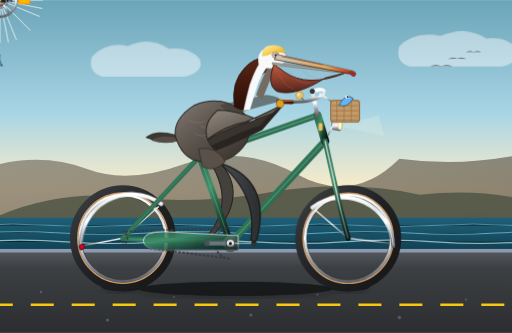
t = 0.00 s
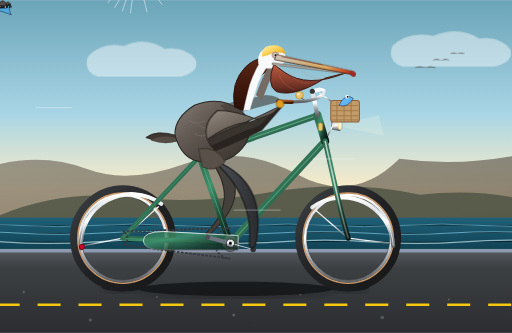
t = 1.67 s
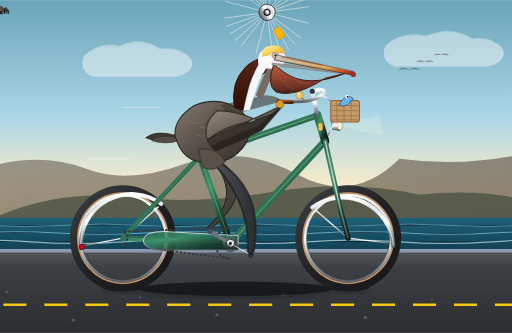
t = 3.33 s
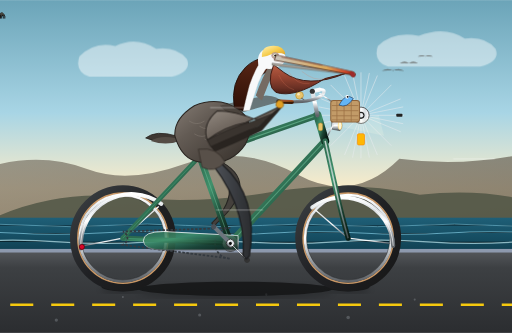
t = 5.00 s
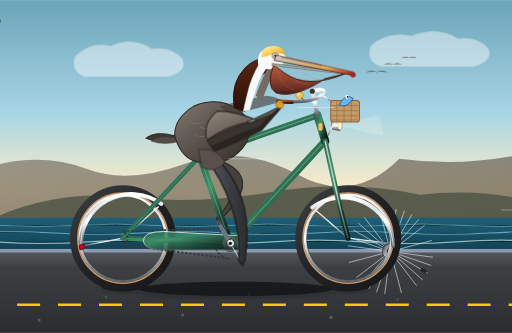
t = 6.67 s
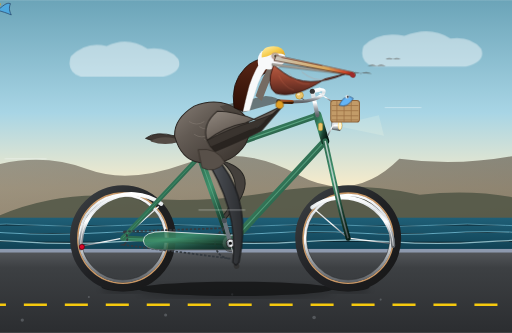
t = 8.33 s

The animated SVG that drew these frames (rendered in a browser with its animation timeline set to each time). Animation: 28 SMIL elements (animate=12,animateTransform=16); frames cover the first 8.33 s, repeats indefinitely.

<svg xmlns="http://www.w3.org/2000/svg" viewBox="0 0 1000 650" width="100%" height="100%">
  <defs>
    <!-- Sky & Background Gradients -->
    <linearGradient id="skyGrad" x1="0" y1="0" x2="0" y2="1">
      <stop offset="0%" stop-color="#6ba4b8"/>
      <stop offset="45%" stop-color="#a8d5e5"/>
      <stop offset="75%" stop-color="#faecc9"/>
      <stop offset="100%" stop-color="#fce2b6"/>
    </linearGradient>

    <linearGradient id="oceanGrad" x1="0" y1="0" x2="0" y2="1">
      <stop offset="0%" stop-color="#1f5f77"/>
      <stop offset="50%" stop-color="#164e63"/>
      <stop offset="100%" stop-color="#0f3b4c"/>
    </linearGradient>

    <linearGradient id="cliffGrad" x1="0" y1="0" x2="1" y2="1">
      <stop offset="0%" stop-color="#736b5e"/>
      <stop offset="100%" stop-color="#4a4237"/>
    </linearGradient>

    <linearGradient id="roadGrad" x1="0" y1="0" x2="0" y2="1">
      <stop offset="0%" stop-color="#55585c"/>
      <stop offset="20%" stop-color="#3d4043"/>
      <stop offset="100%" stop-color="#2b2d30"/>
    </linearGradient>

    <!-- Bicycle Gradients -->
    <linearGradient id="frameGrad" x1="0" y1="0" x2="1" y2="1">
      <stop offset="0%" stop-color="#2d6a4f"/>
      <stop offset="35%" stop-color="#40916c"/>
      <stop offset="70%" stop-color="#1b4332"/>
      <stop offset="100%" stop-color="#081c15"/>
    </linearGradient>

    <linearGradient id="chromeGrad" x1="0" y1="0" x2="0" y2="1">
      <stop offset="0%" stop-color="#ffffff"/>
      <stop offset="25%" stop-color="#d9dee2"/>
      <stop offset="50%" stop-color="#ffffff"/>
      <stop offset="75%" stop-color="#9aa0a6"/>
      <stop offset="100%" stop-color="#5f6368"/>
    </linearGradient>

    <linearGradient id="tireGrad" x1="0" y1="0" x2="1" y2="1">
      <stop offset="0%" stop-color="#3c4043"/>
      <stop offset="50%" stop-color="#202124"/>
      <stop offset="100%" stop-color="#171717"/>
    </linearGradient>

    <linearGradient id="leatherGrad" x1="0" y1="0" x2="1" y2="1">
      <stop offset="0%" stop-color="#a0522d"/>
      <stop offset="40%" stop-color="#8b4513"/>
      <stop offset="85%" stop-color="#5c2c0e"/>
      <stop offset="100%" stop-color="#3b1a06"/>
    </linearGradient>

    <!-- Pelican Plumage & Anatomy Gradients -->
    <linearGradient id="pelicanTorso" x1="0" y1="0" x2="1" y2="1">
      <stop offset="0%" stop-color="#857c74"/>
      <stop offset="35%" stop-color="#635b54"/>
      <stop offset="70%" stop-color="#4a433d"/>
      <stop offset="100%" stop-color="#332d28"/>
    </linearGradient>

    <linearGradient id="pelicanWing" x1="0" y1="0" x2="1" y2="1">
      <stop offset="0%" stop-color="#999087"/>
      <stop offset="45%" stop-color="#70675f"/>
      <stop offset="85%" stop-color="#443e39"/>
      <stop offset="100%" stop-color="#2a2522"/>
    </linearGradient>

    <linearGradient id="neckChestnut" x1="0" y1="0" x2="0" y2="1">
      <stop offset="0%" stop-color="#5a2717"/>
      <stop offset="50%" stop-color="#421a0d"/>
      <stop offset="100%" stop-color="#2c0f06"/>
    </linearGradient>

    <linearGradient id="crownYellow" x1="0" y1="0" x2="1" y2="1">
      <stop offset="0%" stop-color="#fff4b8"/>
      <stop offset="50%" stop-color="#f6cc4d"/>
      <stop offset="100%" stop-color="#d49724"/>
    </linearGradient>

    <linearGradient id="pouchGrad" x1="0" y1="0" x2="0" y2="1">
      <stop offset="0%" stop-color="#b85d43"/>
      <stop offset="45%" stop-color="#934330"/>
      <stop offset="80%" stop-color="#693024"/>
      <stop offset="100%" stop-color="#471e16"/>
    </linearGradient>

    <linearGradient id="billGrad" x1="0" y1="0" x2="1" y2="0">
      <stop offset="0%" stop-color="#cac6be"/>
      <stop offset="65%" stop-color="#dba858"/>
      <stop offset="88%" stop-color="#cf4427"/>
      <stop offset="100%" stop-color="#801b09"/>
    </linearGradient>

    <linearGradient id="legGrad" x1="0" y1="0" x2="1" y2="0">
      <stop offset="0%" stop-color="#5c6066"/>
      <stop offset="50%" stop-color="#414449"/>
      <stop offset="100%" stop-color="#2b2d30"/>
    </linearGradient>

    <!-- Drop Shadow Filter -->
    <filter id="softShadow" x="-20%" y="-20%" width="140%" height="140%">
      <feGaussianBlur in="SourceAlpha" stdDeviation="6"/>
      <feColorMatrix type="matrix" values="0 0 0 0 0   0 0 0 0 0   0 0 0 0 0  0 0 0 0.35 0"/>
      <feOffset dx="0" dy="6"/>
      <feBlend in="SourceGraphic" in2="blurOut" mode="normal"/>
    </filter>

    <!-- Spoke pattern definitions for wheels -->
    <g id="spokeWheel24">
      <!-- 24 spokes (12 diametral lines crossed) -->
      <line x1="0" y1="-84" x2="0" y2="84" stroke="#e9ecef" stroke-width="1.3" opacity="0.8"/>
      <line x1="-84" y1="0" x2="84" y2="0" stroke="#e9ecef" stroke-width="1.3" opacity="0.8"/>
      <line x1="-59.4" y1="-59.4" x2="59.4" y2="59.4" stroke="#e9ecef" stroke-width="1.3" opacity="0.8"/>
      <line x1="-59.4" y1="59.4" x2="59.4" y2="-59.4" stroke="#e9ecef" stroke-width="1.3" opacity="0.8"/>
      <line x1="-77.6" y1="-32.1" x2="77.6" y2="32.1" stroke="#e9ecef" stroke-width="1.3" opacity="0.8"/>
      <line x1="-77.6" y1="32.1" x2="77.6" y2="-32.1" stroke="#e9ecef" stroke-width="1.3" opacity="0.8"/>
      <line x1="-32.1" y1="-77.6" x2="32.1" y2="77.6" stroke="#e9ecef" stroke-width="1.3" opacity="0.8"/>
      <line x1="-32.1" y1="77.6" x2="32.1" y2="-77.6" stroke="#e9ecef" stroke-width="1.3" opacity="0.8"/>
      <line x1="-82.5" y1="-16.4" x2="82.5" y2="16.4" stroke="#e9ecef" stroke-width="1.3" opacity="0.8"/>
      <line x1="-82.5" y1="16.4" x2="82.5" y2="-16.4" stroke="#e9ecef" stroke-width="1.3" opacity="0.8"/>
      <line x1="-16.4" y1="-82.5" x2="16.4" y2="82.5" stroke="#e9ecef" stroke-width="1.3" opacity="0.8"/>
      <line x1="-16.4" y1="82.5" x2="16.4" y2="-82.5" stroke="#e9ecef" stroke-width="1.3" opacity="0.8"/>
      <!-- Amber spoke reflector -->
      <rect x="36" y="-7" width="22" height="14" rx="3" fill="#ffb703" stroke="#fb8500" stroke-width="1.2"/>
      <!-- Valve stem -->
      <rect x="-3" y="-81" width="6" height="12" rx="1.5" fill="#222"/>
    </g>
  </defs>

  <!-- ================= BACKGROUND SCENERY ================= -->
  <!-- Sky -->
  <rect x="0" y="0" width="1000" height="490" fill="url(#skyGrad)"/>

  <!-- Distant Clouds with Slow Drift -->
  <g opacity="0.45">
    <path d="M 120 110 Q 150 80 190 90 Q 230 70 270 95 Q 310 90 330 115 Q 340 140 300 150 L 140 150 Q 110 140 120 110 Z" fill="#ffffff">
      <animateTransform attributeName="transform" type="translate" from="60 0" to="-180 0" dur="48s" repeatCount="indefinite"/>
    </path>
    <path d="M 680 90 Q 710 60 760 70 Q 810 50 850 75 Q 890 70 910 95 Q 920 120 880 130 L 700 130 Q 670 120 680 90 Z" fill="#ffffff">
      <animateTransform attributeName="transform" type="translate" from="100 0" to="-220 0" dur="38s" repeatCount="indefinite"/>
    </path>
  </g>

  <!-- Distant California Coastal Bluffs / Headlands -->
  <path d="M 0 400 L 0 320 Q 90 300 170 330 T 360 320 T 580 340 T 780 310 Q 890 325 1000 305 L 1000 440 L 0 440 Z" fill="url(#cliffGrad)" opacity="0.65"/>
  <path d="M 0 420 Q 120 370 250 385 T 530 375 T 820 380 Q 920 370 1000 385 L 1000 460 L 0 460 Z" fill="#4d5343" opacity="0.8"/>

  <!-- Pacific Ocean Horizon & Shimmering Waves -->
  <rect x="0" y="425" width="1000" height="75" fill="url(#oceanGrad)"/>
  <g stroke="#88d4ec" stroke-width="1.5" opacity="0.65">
    <path d="M -50 440 Q 25 435 100 440 T 250 440 T 400 440 T 550 440 T 700 440 T 850 440 T 1000 440 T 1150 440">
      <animateTransform attributeName="transform" type="translate" from="0 0" to="-150 0" dur="4s" repeatCount="indefinite"/>
    </path>
    <path d="M -50 455 Q 35 450 120 455 T 290 455 T 460 455 T 630 455 T 800 455 T 970 455 T 1140 455" stroke-width="2">
      <animateTransform attributeName="transform" type="translate" from="0 0" to="-170 0" dur="3.2s" repeatCount="indefinite"/>
    </path>
    <path d="M -50 472 Q 40 466 130 472 T 310 472 T 490 472 T 670 472 T 850 472 T 1030 472 T 1210 472" stroke-width="2.5" stroke="#cbf3f9">
      <animateTransform attributeName="transform" type="translate" from="0 0" to="-180 0" dur="2.4s" repeatCount="indefinite"/>
    </path>
  </g>

  <!-- Distant Pelicans Gliding in V-Formation in Sky -->
  <g fill="#433932" opacity="0.6">
    <path d="M 760 140 Q 772 133 782 140 Q 792 133 804 140 Q 782 137 760 140 Z"/>
    <path d="M 795 125 Q 805 119 813 125 Q 821 119 831 125 Q 813 123 795 125 Z"/>
    <path d="M 830 112 Q 838 107 845 112 Q 852 107 860 112 Q 845 110 830 112 Z"/>
    <animateTransform attributeName="transform" type="translate" from="80 -10" to="-260 20" dur="18s" repeatCount="indefinite"/>
  </g>

  <!-- Coastal Promenade / Asphalt Bike Path -->
  <rect x="0" y="490" width="1000" height="160" fill="url(#roadGrad)"/>
  <rect x="0" y="486" width="1000" height="7" fill="#8d99ae"/>

  <!-- High-speed dashed road center line -->
  <line x1="-100" y1="595" x2="1100" y2="595" stroke="#f6c90e" stroke-width="5" stroke-dasharray="45 35">
    <animate attributeName="stroke-dashoffset" from="0" to="-160" dur="0.8s" repeatCount="indefinite"/>
  </line>

  <!-- Surface gravel/speckle motion texture -->
  <g fill="#9aa0a6" opacity="0.35">
    <circle cx="80" cy="570" r="2.5"/>
    <circle cx="210" cy="625" r="3.2"/>
    <circle cx="340" cy="580" r="2"/>
    <circle cx="490" cy="615" r="3"/>
    <circle cx="620" cy="575" r="2.2"/>
    <circle cx="780" cy="620" r="3.5"/>
    <circle cx="910" cy="585" r="2"/>
    <animateTransform attributeName="transform" type="translate" from="0 0" to="-400 0" dur="0.8s" repeatCount="indefinite"/>
  </g>

  <!-- ================= BICYCLE SHADOWS ================= -->
  <g opacity="0.55">
    <!-- Rear tire contact shadow -->
    <ellipse cx="240" cy="560" rx="42" ry="9" fill="#000000" filter="url(#softShadow)"/>
    <!-- Front tire contact shadow -->
    <ellipse cx="680" cy="560" rx="42" ry="9" fill="#000000" filter="url(#softShadow)"/>
    <!-- Central frame & rider shadow -->
    <ellipse cx="460" cy="564" rx="190" ry="14" fill="#000000" filter="url(#softShadow)"/>
  </g>

  <!-- ================= BACKGROUND CRANK & FAR (LEFT) LEG ================= -->
  <!-- Left Leg (morphing contour behind frame, synchronized to left pedal) -->
  <path id="left-leg" fill="#44403c" stroke="#262522" stroke-width="2" stroke-linejoin="round">
    <animate attributeName="d" dur="1.6s" repeatCount="indefinite" calcMode="linear"
      keyTimes="0; 0.0833; 0.1667; 0.25; 0.3333; 0.4167; 0.5; 0.5833; 0.6667; 0.75; 0.8333; 0.9167; 1"
      values="
        M 390 288 Q 473 389 399 467 L 404 473 L 409 467 Q 493 381 425 312 Z;
        M 390 288 Q 487 373 405 444 L 410 450 L 415 444 Q 507 365 425 312 Z;
        M 390 288 Q 499 352 422 427 L 427 433 L 432 427 Q 519 344 425 312 Z;
        M 390 288 Q 506 333 445 421 L 450 427 L 455 421 Q 526 325 425 312 Z;
        M 390 288 Q 508 327 468 427 L 473 433 L 478 427 Q 528 319 425 312 Z;
        M 390 288 Q 505 338 485 444 L 490 450 L 495 444 Q 525 330 425 312 Z;
        M 390 288 Q 496 359 491 467 L 496 473 L 501 467 Q 516 351 425 312 Z;
        M 390 288 Q 480 382 485 490 L 490 496 L 495 490 Q 500 374 425 312 Z;
        M 390 288 Q 460 398 468 507 L 473 513 L 478 507 Q 480 390 425 312 Z;
        M 390 288 Q 450 407 445 513 L 450 519 L 455 513 Q 470 399 425 312 Z;
        M 390 288 Q 451 408 422 507 L 427 513 L 432 507 Q 471 400 425 312 Z;
        M 390 288 Q 461 402 405 490 L 410 496 L 415 490 Q 481 394 425 312 Z;
        M 390 288 Q 473 389 399 467 L 404 473 L 409 467 Q 493 381 425 312 Z
      "/>
  </path>

  <!-- ================= BICYCLE WHEELS ================= -->
  <!-- REAR WHEEL ASSEMBLY (Axle Center: 240, 465) -->
  <g id="rear-wheel">
    <!-- Tire Outer & Tread -->
    <circle cx="240" cy="465" r="95" fill="none" stroke="url(#tireGrad)" stroke-width="17"/>
    <!-- Vintage Gumwall / Tan-wall Tire Band -->
    <circle cx="240" cy="465" r="88" fill="none" stroke="#c99765" stroke-width="3"/>
    <!-- Polished Chrome Rim -->
    <circle cx="240" cy="465" r="84" fill="none" stroke="url(#chromeGrad)" stroke-width="5.5"/>
    <circle cx="240" cy="465" r="81.5" fill="none" stroke="#222" stroke-width="0.8"/>

    <!-- Continuously Rotating Rear Spokes & Hub Assembly -->
    <g transform="translate(240, 465)">
      <animateTransform attributeName="transform" type="rotate" from="0 240 465" to="360 240 465" dur="0.8s" repeatCount="indefinite"/>
      <use href="#spokeWheel24" x="0" y="0"/>
      <!-- Rear Sprocket / Cog -->
      <circle cx="0" cy="0" r="16" fill="url(#chromeGrad)" stroke="#333" stroke-width="1.5"/>
      <circle cx="0" cy="0" r="7" fill="#222"/>
      <!-- Chrome Axle Nut -->
      <circle cx="0" cy="0" r="4.5" fill="url(#chromeGrad)"/>
    </g>

    <!-- Classic Curved Chrome Rear Mudguard / Fender -->
    <path d="M 158 485 A 99 99 0 0 1 315 398" fill="none" stroke="url(#chromeGrad)" stroke-width="8" stroke-linecap="round"/>
    <path d="M 158 485 A 99 99 0 0 1 315 398" fill="none" stroke="#ffffff" stroke-width="1.8" opacity="0.7"/>
    <!-- Mudguard Stays -->
    <line x1="240" y1="465" x2="162" y2="480" stroke="url(#chromeGrad)" stroke-width="2.5"/>
    <line x1="240" y1="465" x2="310" y2="403" stroke="url(#chromeGrad)" stroke-width="2.5"/>
    <!-- Vintage Ruby Rear Reflector -->
    <circle cx="160" cy="482" r="5" fill="#d90429" stroke="#5c000b" stroke-width="1.5"/>
  </g>

  <!-- FRONT WHEEL ASSEMBLY (Axle Center: 680, 465) -->
  <g id="front-wheel">
    <!-- Tire Outer & Tread -->
    <circle cx="680" cy="465" r="95" fill="none" stroke="url(#tireGrad)" stroke-width="17"/>
    <!-- Vintage Gumwall Band -->
    <circle cx="680" cy="465" r="88" fill="none" stroke="#c99765" stroke-width="3"/>
    <!-- Polished Chrome Rim -->
    <circle cx="680" cy="465" r="84" fill="none" stroke="url(#chromeGrad)" stroke-width="5.5"/>
    <circle cx="680" cy="465" r="81.5" fill="none" stroke="#222" stroke-width="0.8"/>

    <!-- Continuously Rotating Front Spokes & Hub Assembly -->
    <g transform="translate(680, 465)">
      <animateTransform attributeName="transform" type="rotate" from="0 680 465" to="360 680 465" dur="0.8s" repeatCount="indefinite"/>
      <use href="#spokeWheel24" x="0" y="0"/>
      <!-- Front Center Hub -->
      <circle cx="0" cy="0" r="11" fill="url(#chromeGrad)" stroke="#333" stroke-width="1.5"/>
      <circle cx="0" cy="0" r="4.5" fill="#222"/>
      <circle cx="0" cy="0" r="3" fill="url(#chromeGrad)"/>
    </g>

    <!-- Chrome Front Mudguard / Fender -->
    <path d="M 610 405 A 99 99 0 0 1 768 480" fill="none" stroke="url(#chromeGrad)" stroke-width="8" stroke-linecap="round"/>
    <path d="M 610 405 A 99 99 0 0 1 768 480" fill="none" stroke="#ffffff" stroke-width="1.8" opacity="0.7"/>
    <!-- Mudguard Stays -->
    <line x1="680" y1="465" x2="616" y2="410" stroke="url(#chromeGrad)" stroke-width="2.5"/>
    <line x1="680" y1="465" x2="762" y2="475" stroke="url(#chromeGrad)" stroke-width="2.5"/>
  </g>

  <!-- ================= BICYCLE FRAME ================= -->
  <!-- Classical Diamond Frame Geometry:
       Rear Axle: (240, 465)
       Bottom Bracket (BB): (450, 475)
       Seat Lug: (390, 305)
       Head Tube Bottom: (635, 275)
       Head Tube Top: (620, 225)
       Front Axle: (680, 465)
  -->
  <g id="bicycle-frame">
    <!-- Chainstays (Rear Axle to BB) -->
    <line x1="240" y1="465" x2="450" y2="475" stroke="url(#frameGrad)" stroke-width="10" stroke-linecap="round"/>
    <line x1="240" y1="465" x2="450" y2="475" stroke="#52b788" stroke-width="1.5" stroke-dasharray="140 10" opacity="0.6"/>

    <!-- Seatstays (Rear Axle to Seat Lug) -->
    <line x1="240" y1="465" x2="390" y2="305" stroke="url(#frameGrad)" stroke-width="9" stroke-linecap="round"/>
    <line x1="240" y1="465" x2="390" y2="305" stroke="#52b788" stroke-width="1.2" opacity="0.6"/>

    <!-- Downtube (Head Tube Bottom to BB) -->
    <line x1="635" y1="275" x2="450" y2="475" stroke="url(#frameGrad)" stroke-width="14" stroke-linecap="round"/>
    <line x1="635" y1="275" x2="450" y2="475" stroke="#74c69d" stroke-width="2" opacity="0.5"/>

    <!-- Seattube (Seat Lug to BB) -->
    <line x1="390" y1="305" x2="450" y2="475" stroke="url(#frameGrad)" stroke-width="13" stroke-linecap="round"/>
    <line x1="390" y1="305" x2="450" y2="475" stroke="#74c69d" stroke-width="1.8" opacity="0.5"/>

    <!-- Toptube (Seat Lug to Head Tube Top) -->
    <line x1="390" y1="305" x2="620" y2="225" stroke="url(#frameGrad)" stroke-width="12" stroke-linecap="round"/>
    <line x1="390" y1="305" x2="620" y2="225" stroke="#74c69d" stroke-width="2" opacity="0.6"/>

    <!-- Head Tube -->
    <line x1="620" y1="225" x2="635" y2="275" stroke="url(#frameGrad)" stroke-width="16" stroke-linecap="round"/>
    <!-- Brass Head Badge -->
    <rect x="622" y="240" width="8" height="15" rx="3" fill="#e9c46a" stroke="#b0892e" stroke-width="1"/>

    <!-- Front Curved Fork Blades (Head Tube to Front Axle) -->
    <path d="M 635 275 L 655 365 Q 667 420 680 465" fill="none" stroke="url(#frameGrad)" stroke-width="10" stroke-linecap="round"/>
    <path d="M 635 275 L 655 365 Q 667 420 680 465" fill="none" stroke="url(#chromeGrad)" stroke-width="3" opacity="0.7"/>

    <!-- Chrome Lugs at Tube Joints -->
    <circle cx="390" cy="305" r="9" fill="url(#chromeGrad)" stroke="#333" stroke-width="1"/>
    <circle cx="450" cy="475" r="16" fill="url(#chromeGrad)" stroke="#333" stroke-width="1.5"/>

    <!-- Bicycle Drive Chain (upper & lower runs) -->
    <path d="M 450 445 L 240 452 A 14 14 0 0 1 240 478 L 450 505 A 30 30 0 0 1 450 445 Z"
          fill="none" stroke="#343a40" stroke-width="3.5" stroke-dasharray="5 3">
      <animate attributeName="stroke-dashoffset" from="0" to="-32" dur="0.4s" repeatCount="indefinite"/>
    </path>

    <!-- Vintage Chrome Chain Guard -->
    <path d="M 465 460 L 320 452 Q 280 452 280 470 Q 280 488 320 488 L 465 488 Z" fill="url(#frameGrad)" opacity="0.85"/>
    <path d="M 465 460 L 320 452 Q 280 452 280 470 Q 280 488 320 488 L 465 488 Z" fill="none" stroke="url(#chromeGrad)" stroke-width="1.5"/>

    <!-- Chrome Seatpost -->
    <line x1="390" y1="305" x2="380" y2="265" stroke="url(#chromeGrad)" stroke-width="8" stroke-linecap="round"/>
    <rect x="375" y="278" width="10" height="5" rx="1.5" fill="#333"/>

    <!-- Brooks-style Classic Leather Saddle with Springs -->
    <g id="saddle">
      <!-- Chrome Dual Coiled Suspension Springs -->
      <circle cx="355" cy="275" r="7" fill="none" stroke="url(#chromeGrad)" stroke-width="2.5"/>
      <circle cx="363" cy="275" r="7" fill="none" stroke="url(#chromeGrad)" stroke-width="2.5"/>
      <path d="M 355 272 L 382 268" stroke="url(#chromeGrad)" stroke-width="3"/>
      <!-- Saddle Leather Contour -->
      <path d="M 338 266 Q 345 258 375 258 Q 415 259 425 264 Q 428 268 420 271 Q 400 274 365 275 Q 342 275 338 266 Z" fill="url(#leatherGrad)" stroke="#2b1406" stroke-width="1.5"/>
      <!-- Copper Rivets on Saddle -->
      <circle cx="346" cy="265" r="1.8" fill="#e07a5f"/>
      <circle cx="356" cy="266" r="1.8" fill="#e07a5f"/>
      <circle cx="366" cy="267" r="1.8" fill="#e07a5f"/>
    </g>

    <!-- Handlebar Stem & Swept Cruiser Handlebars -->
    <g id="handlebars">
      <!-- Quill Stem rising from Head Tube -->
      <path d="M 620 225 L 610 178 L 624 175" fill="none" stroke="url(#chromeGrad)" stroke-width="8" stroke-linecap="round" stroke-linejoin="round"/>
      <circle cx="610" cy="178" r="5" fill="#333"/>
      <!-- Swept-back Cruiser Handlebars -->
      <path d="M 624 175 Q 638 174 630 185 Q 610 202 548 198" fill="none" stroke="url(#chromeGrad)" stroke-width="6.5" stroke-linecap="round"/>
      <!-- Leather Stitched Grip -->
      <path d="M 570 199 L 546 198" stroke="url(#leatherGrad)" stroke-width="8" stroke-linecap="round"/>
      <circle cx="544" cy="198" r="4.5" fill="#222"/>

      <!-- Classic Brass Ding-Dong Bicycle Bell -->
      <circle cx="585" cy="186" r="7.5" fill="#e9c46a" stroke="#b0892e" stroke-width="1.2"/>
      <circle cx="583" cy="184" r="2.5" fill="#fff" opacity="0.6"/>
      <path d="M 588 191 L 594 195" stroke="#666" stroke-width="2"/>

      <!-- Vintage Chrome Bullet Headlight -->
      <path d="M 648 238 L 664 235 Q 672 245 664 255 L 648 252 Z" fill="url(#chromeGrad)" stroke="#444" stroke-width="1.2"/>
      <ellipse cx="664" cy="245" rx="3.5" ry="8" fill="#fff9db" stroke="#ffd166" stroke-width="1.2"/>
      <!-- Light beam shimmer -->
      <polygon points="668,242 740,225 750,265 668,248" fill="#fffbe6" opacity="0.18"/>

      <!-- Front Wicker Basket with Sea Mackerel -->
      <g id="front-basket">
        <!-- Basket Mount Brackets -->
        <line x1="624" y1="182" x2="648" y2="198" stroke="url(#chromeGrad)" stroke-width="2.5"/>
        <line x1="640" y1="265" x2="655" y2="235" stroke="url(#chromeGrad)" stroke-width="2.5"/>
        <!-- Wicker Body -->
        <rect x="646" y="196" width="56" height="42" rx="5" fill="#c29b68" stroke="#8c6239" stroke-width="2"/>
        <!-- Weave Hatching -->
        <path d="M 648 206 L 700 206 M 648 216 L 700 216 M 648 226 L 700 226 M 648 234 L 700 234" stroke="#9c7144" stroke-width="1.5"/>
        <path d="M 658 196 L 658 238 M 672 196 L 672 238 M 686 196 L 686 238" stroke="#9c7144" stroke-width="1.5"/>

        <!-- Curious Little Fresh Mackerel/Sardine Peeking Out -->
        <g id="basket-fish">
          <!-- Animated flapping fish tail -->
          <g transform="translate(692, 195)">
            <animateTransform attributeName="transform" type="rotate" values="-10 692 195; 15 692 195; -10 692 195" dur="0.4s" repeatCount="indefinite"/>
            <path d="M 0 0 C 10 -6 18 -16 26 -12 C 22 -3 24 3 27 10 C 18 6 10 3 0 0 Z" fill="#4ea8de" stroke="#1d3557" stroke-width="1.2"/>
          </g>
          <!-- Fish Body & Head with Surprised Eye -->
          <path d="M 662 205 Q 675 180 690 192 Q 678 212 662 205 Z" fill="#64b5f6" stroke="#1d3557" stroke-width="1.2"/>
          <circle cx="678" cy="189" r="3.5" fill="#ffffff"/>
          <circle cx="679" cy="189" r="1.8" fill="#000000"/>
        </g>
      </g>
    </g>
  </g>

  <!-- ================= CRANKSET, SPINDLE & PEDALS ================= -->
  <!-- Bottom Bracket Center: (450, 475)
       Crank Radius: 46px
       Right Crank at 0 deg points to (496, 475)
       Left Crank at 180 deg points to (404, 475)
  -->
  <g id="bottom-bracket-assembly">
    <!-- Big Chainring (revolves with the crank arms) -->
    <g transform="translate(450, 475)">
      <animateTransform attributeName="transform" type="rotate" from="0 450 475" to="360 450 475" dur="1.6s" repeatCount="indefinite"/>
      <!-- 44T Toothed Outer Sprocket -->
      <circle cx="0" cy="0" r="32" fill="none" stroke="url(#chromeGrad)" stroke-width="4.5"/>
      <circle cx="0" cy="0" r="34" fill="none" stroke="#444" stroke-width="1.5" stroke-dasharray="3.5 2"/>
      <!-- 5-Arm Vintage Spider Design -->
      <line x1="0" y1="0" x2="0" y2="-30" stroke="url(#chromeGrad)" stroke-width="3.5"/>
      <line x1="0" y1="0" x2="28.5" y2="-9.3" stroke="url(#chromeGrad)" stroke-width="3.5"/>
      <line x1="0" y1="0" x2="17.6" y2="24.3" stroke="url(#chromeGrad)" stroke-width="3.5"/>
      <line x1="0" y1="0" x2="-17.6" y2="24.3" stroke="url(#chromeGrad)" stroke-width="3.5"/>
      <line x1="0" y1="0" x2="-28.5" y2="-9.3" stroke="url(#chromeGrad)" stroke-width="3.5"/>
      <circle cx="0" cy="0" r="11" fill="url(#chromeGrad)" stroke="#333" stroke-width="1.5"/>
    </g>

    <!-- Complete Revolving Crank Assembly (Cranks + Counter-rotating Pedals) -->
    <g id="revolving-crank-arms">
      <animateTransform attributeName="transform" type="rotate" from="0 450 475" to="360 450 475" dur="1.6s" repeatCount="indefinite"/>

      <!-- 1. Left (Far) Crank Arm & Pedal: points to (404, 475) -->
      <line x1="450" y1="475" x2="404" y2="475" stroke="#6c757d" stroke-width="8" stroke-linecap="round"/>
      <circle cx="404" cy="475" r="5" fill="#495057"/>

      <!-- Far (Left) Pedal & Webbed Foot: Counter-rotated to stay level -->
      <g transform="translate(404, 475)">
        <animateTransform attributeName="transform" type="rotate" from="0 404 475" to="-360 404 475" dur="1.6s" repeatCount="indefinite"/>
        <!-- Left Pedal Body -->
        <rect x="-14" y="-3" width="28" height="6" rx="2" fill="#2b2d30" stroke="#111" stroke-width="1"/>
        <!-- Left Webbed Foot on Pedal -->
        <path d="M -12 -3 C -5 -8 6 -7 18 -3 C 12 1 0 1 -12 -3 Z" fill="#3f3d39" stroke="#1f1e1c" stroke-width="1.2"/>
      </g>

      <!-- 2. Right (Foreground) Crank Arm: points to (496, 475) -->
      <line x1="450" y1="475" x2="496" y2="475" stroke="url(#chromeGrad)" stroke-width="9.5" stroke-linecap="round"/>
      <line x1="450" y1="475" x2="496" y2="475" stroke="#ffffff" stroke-width="1.8" opacity="0.75"/>
      <circle cx="496" cy="475" r="5.5" fill="#333"/>

      <!-- Foreground (Right) Pedal: Counter-rotated to remain continuously horizontal -->
      <g id="foreground-pedal" transform="translate(496, 475)">
        <animateTransform attributeName="transform" type="rotate" from="0 496 475" to="-360 496 475" dur="1.6s" repeatCount="indefinite"/>
        <!-- Metal Pedal Cage & Rubber Treads -->
        <rect x="-15" y="-3.5" width="30" height="7" rx="2.5" fill="#212529" stroke="#000000" stroke-width="1.2"/>
        <line x1="-12" y1="-3.5" x2="-12" y2="3.5" stroke="#e9ecef" stroke-width="1.5"/>
        <line x1="12" y1="-3.5" x2="12" y2="3.5" stroke="#e9ecef" stroke-width="1.5"/>
        <circle cx="0" cy="0" r="2.5" fill="url(#chromeGrad)"/>

        <!-- Pelican's Right Webbed Foot firmly planted on pedal platform -->
        <!-- Heel at -12, Toes extending forward to +20 with webbed claws -->
        <path d="M -10 -3 C -8 -10 -2 -14 0 -6 C 5 -12 10 -12 13 -5 C 16 -10 20 -8 22 -3 C 14 0 2 0 -10 -3 Z"
              fill="#524d45" stroke="#252320" stroke-width="1.5" stroke-linejoin="round"/>
        <!-- Three Claws gripping front edge of pedal -->
        <path d="M 14 -4 Q 17 -1 16 3 M 18 -4 Q 21 -1 20 3 M 22 -3 Q 24 -1 23 3" stroke="#111" stroke-width="1.6" stroke-linecap="round"/>
      </g>

      <!-- Chrome Bottom Bracket Center Dust Cap -->
      <circle cx="450" cy="475" r="8" fill="url(#chromeGrad)" stroke="#222" stroke-width="1.5"/>
      <circle cx="450" cy="475" r="3" fill="#111"/>
    </g>
  </g>

  <!-- ================= CALIFORNIA BROWN PELICAN ================= -->
  <!-- The Pelican rider with subtle rhythmic cycling bobbing motion -->
  <g id="pelican-rider">
    <!-- Subtle synchronized body bounce while pedaling -->
    <animateTransform attributeName="transform" type="translate"
      values="0 0; -1 2.5; 0 0.5; 1 2.5; 0 0"
      keyTimes="0; 0.25; 0.5; 0.75; 1"
      dur="1.6s" repeatCount="indefinite"/>

    <!-- Tail Feathers perched behind saddle -->
    <g id="pelican-tail">
      <path d="M 345 264 Q 305 252 285 268 Q 320 282 355 273 Z" fill="#3e3732" stroke="#25211e" stroke-width="1.5"/>
      <path d="M 342 268 Q 312 262 295 274 Q 325 284 350 274 Z" fill="#544c45"/>
    </g>

    <!-- Torso / Plump Body of Pelican (Seated on Saddle at 380, 270) -->
    <path d="M 342 264 Q 340 230 380 205 Q 430 185 470 215 Q 500 240 480 280 Q 450 325 390 315 Q 355 310 342 264 Z"
          fill="url(#pelicanTorso)" stroke="#2a2521" stroke-width="2"/>

    <!-- Left Wing (Far side, resting on far handlebar grip) -->
    <path d="M 430 205 Q 470 195 520 185 Q 550 188 546 198 Q 500 210 450 225 Z" fill="#423b35" opacity="0.6"/>

    <!-- Layered Covert Feathers on Body (Silvery scalloping) -->
    <g stroke="#9e948a" stroke-width="1.2" fill="none" opacity="0.5">
      <path d="M 370 235 Q 385 245 400 235"/>
      <path d="M 390 245 Q 405 255 420 245"/>
      <path d="M 410 235 Q 425 245 440 235"/>
      <path d="M 380 260 Q 395 270 410 260"/>
      <path d="M 400 270 Q 415 280 430 270"/>
      <path d="M 420 258 Q 435 268 450 258"/>
    </g>

    <!-- Characteristic Pelican S-Curved Neck -->
    <!-- Rich chestnut-brown hindneck & white side-neck stripe -->
    <g id="pelican-neck">
      <!-- Dark Chestnut Back of Neck -->
      <path d="M 458 208 Q 450 160 480 130 Q 495 115 515 112 L 530 135 Q 500 145 488 185 Q 482 205 475 215 Z"
            fill="url(#neckChestnut)" stroke="#1a0a04" stroke-width="1.5"/>
      <!-- Broad Distinctive White Lateral Neck Stripe -->
      <path d="M 515 112 Q 500 130 488 165 Q 480 195 476 215 L 488 214 Q 495 190 505 160 Q 518 130 532 120 Z"
            fill="#f8f9fa" stroke="#dcdcdc" stroke-width="0.8"/>
      <!-- Foreneck border -->
      <path d="M 530 120 Q 512 150 500 185 L 512 195 Q 525 160 540 128 Z" fill="#756b63"/>
    </g>

    <!-- Pelican Head, Crown, Eyes, and Massive Pouched Beak -->
    <g id="pelican-head">
      <!-- Head Base & Nape -->
      <path d="M 505 125 Q 500 95 530 92 Q 555 92 560 115 Q 545 138 515 132 Z" fill="#f8f9fa"/>

      <!-- Golden Yellow Breeding Plumage Crest -->
      <path d="M 512 110 Q 510 88 535 88 Q 555 88 558 105 Q 540 98 522 108 Z" fill="url(#crownYellow)"/>

      <!-- Breezy Wind-Whipped Feather Tufts on Nape -->
      <g transform="translate(508, 98)">
        <animateTransform attributeName="transform" type="rotate" values="0 508 98; -8 508 98; 4 508 98; -5 508 98; 0 508 98" dur="0.8s" repeatCount="indefinite"/>
        <path d="M 0 0 Q -18 -8 -28 2 Q -16 6 0 4 Z" fill="url(#crownYellow)"/>
        <path d="M 2 4 Q -14 0 -22 12 Q -10 10 2 8 Z" fill="#e09f22"/>
      </g>

      <!-- Pinkish/Grey Bare Orbital Skin around Eye -->
      <ellipse cx="538" cy="107" rx="7" ry="6" fill="#cfb2a9" stroke="#9c7a70" stroke-width="0.8"/>

      <!-- Sparkling Avian Eye with Blink Animation -->
      <circle cx="538" cy="107" r="4.2" fill="#fff9db" stroke="#555" stroke-width="0.6"/>
      <circle cx="538" cy="107" r="2.2" fill="#111111"/>
      <circle cx="537" cy="105.5" r="0.9" fill="#ffffff"/>
      <!-- Eyelid blinking smoothly every 3.8 seconds -->
      <ellipse cx="538" cy="107" rx="4.5" ry="0" fill="#a08076">
        <animate attributeName="ry" values="0; 0; 4.5; 0; 0" keyTimes="0; 0.92; 0.95; 0.98; 1" dur="3.8s" repeatCount="indefinite"/>
      </ellipse>

      <!-- Giant Throat Pouch (Gular Pouch) - Olive/Reddish Slate -->
      <!-- Extends from lower bill tip right back into throat with subtle breeze pulsation -->
      <path id="gular-pouch" fill="url(#pouchGrad)" stroke="#3a160f" stroke-width="1.8">
        <animate attributeName="d" dur="1.6s" repeatCount="indefinite"
          values="
            M 535 125 Q 520 165 540 178 Q 575 190 635 152 L 675 142 Q 600 172 555 140 Z;
            M 535 125 Q 518 168 538 182 Q 575 194 635 152 L 675 142 Q 600 175 555 140 Z;
            M 535 125 Q 520 165 540 178 Q 575 190 635 152 L 675 142 Q 600 172 555 140 Z
          "/>
      </path>
      <!-- Vascular texture lines on pouch -->
      <path d="M 545 145 Q 555 168 575 174 M 565 140 Q 580 165 605 162 M 590 138 Q 615 158 635 152"
            fill="none" stroke="#e07a5f" stroke-width="1" opacity="0.45"/>

      <!-- Lower Mandible (Flexible Horn-colored rami supporting pouch) -->
      <path d="M 532 122 L 685 140 L 685 144 L 532 126 Z" fill="#b0aba2" stroke="#524e47" stroke-width="1"/>

      <!-- Upper Mandible (Long straight beak with hook at tip) -->
      <path d="M 540 106 L 688 138 Q 696 140 694 146 Q 690 151 684 144 L 536 116 Z"
            fill="url(#billGrad)" stroke="#421a08" stroke-width="1.5"/>
      <!-- Beak Culmen Ridge & Hook Accent -->
      <path d="M 542 107 L 688 138 Q 694 140 693 145" fill="none" stroke="#fff" stroke-width="1" opacity="0.6"/>
      <!-- Curved Hook Tip (Nail) -->
      <path d="M 686 138 Q 696 140 694 148 Q 688 152 684 144 Z" fill="#9e2a2b"/>
      <!-- Nostril groove line -->
      <line x1="550" y1="110" x2="630" y2="126" stroke="#7a341e" stroke-width="1.2"/>
    </g>

    <!-- Foreground (Right) Wing - Positioned like cyclist arm on handlebar -->
    <g id="pelican-wing-arm">
      <!-- Wing shoulder & elbow curving gracefully forward to handlebar grip -->
      <path d="M 425 215 Q 460 215 500 232 Q 530 240 550 205 Q 525 218 480 238 Q 440 245 405 272 Q 395 240 425 215 Z"
            fill="url(#pelicanWing)" stroke="#2b2622" stroke-width="2"/>
      <!-- Flight Feathers (Primaries & Secondaries) -->
      <path d="M 405 272 Q 445 250 495 235 L 535 220 Q 556 200 552 204 L 505 245 Q 455 268 412 285 Z"
            fill="#3a342f" stroke="#1f1c19" stroke-width="1.2"/>
      <path d="M 412 285 Q 460 262 505 245 L 548 206 Q 554 204 550 210 L 512 254 Q 462 278 420 295 Z"
            fill="#292420"/>
      <!-- Feathery Wing Tip curled securely around the Grip (545, 198) -->
      <path d="M 545 194 Q 556 195 554 206 Q 548 214 540 206 Q 538 198 545 194 Z"
            fill="#e09f22" stroke="#8c5807" stroke-width="1.2"/>
    </g>

    <!-- FOREGROUND (RIGHT) PELICAN LEG & THIGH (Anchored at Hip: 415, 305) -->
    <!-- Fully animated continuous path mathematically locked to the revolving right pedal! -->
    <path id="right-leg" fill="url(#legGrad)" stroke="#1c1d1f" stroke-width="2.5" stroke-linejoin="round">
      <animate attributeName="d" dur="1.6s" repeatCount="indefinite" calcMode="linear"
        keyTimes="0; 0.0833; 0.1667; 0.25; 0.3333; 0.4167; 0.5; 0.5833; 0.6667; 0.75; 0.8333; 0.9167; 1"
        values="
          M 395 295 Q 506 361 490 467 L 496 473 L 502 467 Q 530 353 435 320 Z;
          M 395 295 Q 491 383 484 490 L 490 496 L 496 490 Q 515 375 435 320 Z;
          M 395 295 Q 474 400 467 507 L 473 513 L 479 507 Q 498 392 435 320 Z;
          M 395 295 Q 462 408 444 513 L 450 519 L 456 513 Q 486 400 435 320 Z;
          M 395 295 Q 461 408 421 507 L 427 513 L 433 507 Q 485 400 435 320 Z;
          M 395 295 Q 468 404 404 490 L 410 496 L 416 490 Q 492 396 435 320 Z;
          M 395 295 Q 479 396 398 467 L 404 473 L 410 467 Q 503 388 435 320 Z;
          M 395 295 Q 492 382 404 444 L 410 450 L 416 444 Q 516 374 435 320 Z;
          M 395 295 Q 506 361 421 427 L 427 433 L 433 427 Q 530 353 435 320 Z;
          M 395 295 Q 514 340 444 421 L 450 427 L 456 421 Q 538 332 435 320 Z;
          M 395 295 Q 516 332 467 427 L 473 433 L 479 427 Q 540 324 435 320 Z;
          M 395 295 Q 513 341 484 444 L 490 450 L 496 444 Q 537 333 435 320 Z;
          M 395 295 Q 506 361 490 467 L 496 473 L 502 467 Q 530 353 435 320 Z
        "/>
    </path>

    <!-- Feathered Thigh Fluff covering hip socket -->
    <path d="M 388 290 Q 425 285 440 315 Q 420 338 395 325 Z" fill="#585049" stroke="#332d28" stroke-width="1.5"/>
  </g>

  <!-- ================= FOREGROUND SPEED & BREEZE ACCENTS ================= -->
  <!-- Horizontal speed motion streaks in air -->
  <g stroke="#ffffff" stroke-width="1.8" stroke-linecap="round" opacity="0.4">
    <line x1="820" y1="210" x2="880" y2="210">
      <animate attributeName="x1" from="1050" to="-100" dur="0.9s" repeatCount="indefinite"/>
      <animate attributeName="x2" from="1120" to="-30" dur="0.9s" repeatCount="indefinite"/>
    </line>
    <line x1="720" y1="310" x2="790" y2="310">
      <animate attributeName="x1" from="1050" to="-100" dur="0.7s" repeatCount="indefinite"/>
      <animate attributeName="x2" from="1130" to="-20" dur="0.7s" repeatCount="indefinite"/>
    </line>
    <line x1="880" y1="410" x2="960" y2="410">
      <animate attributeName="x1" from="1050" to="-100" dur="1.1s" repeatCount="indefinite"/>
      <animate attributeName="x2" from="1140" to="-10" dur="1.1s" repeatCount="indefinite"/>
    </line>
  </g>
</svg>
